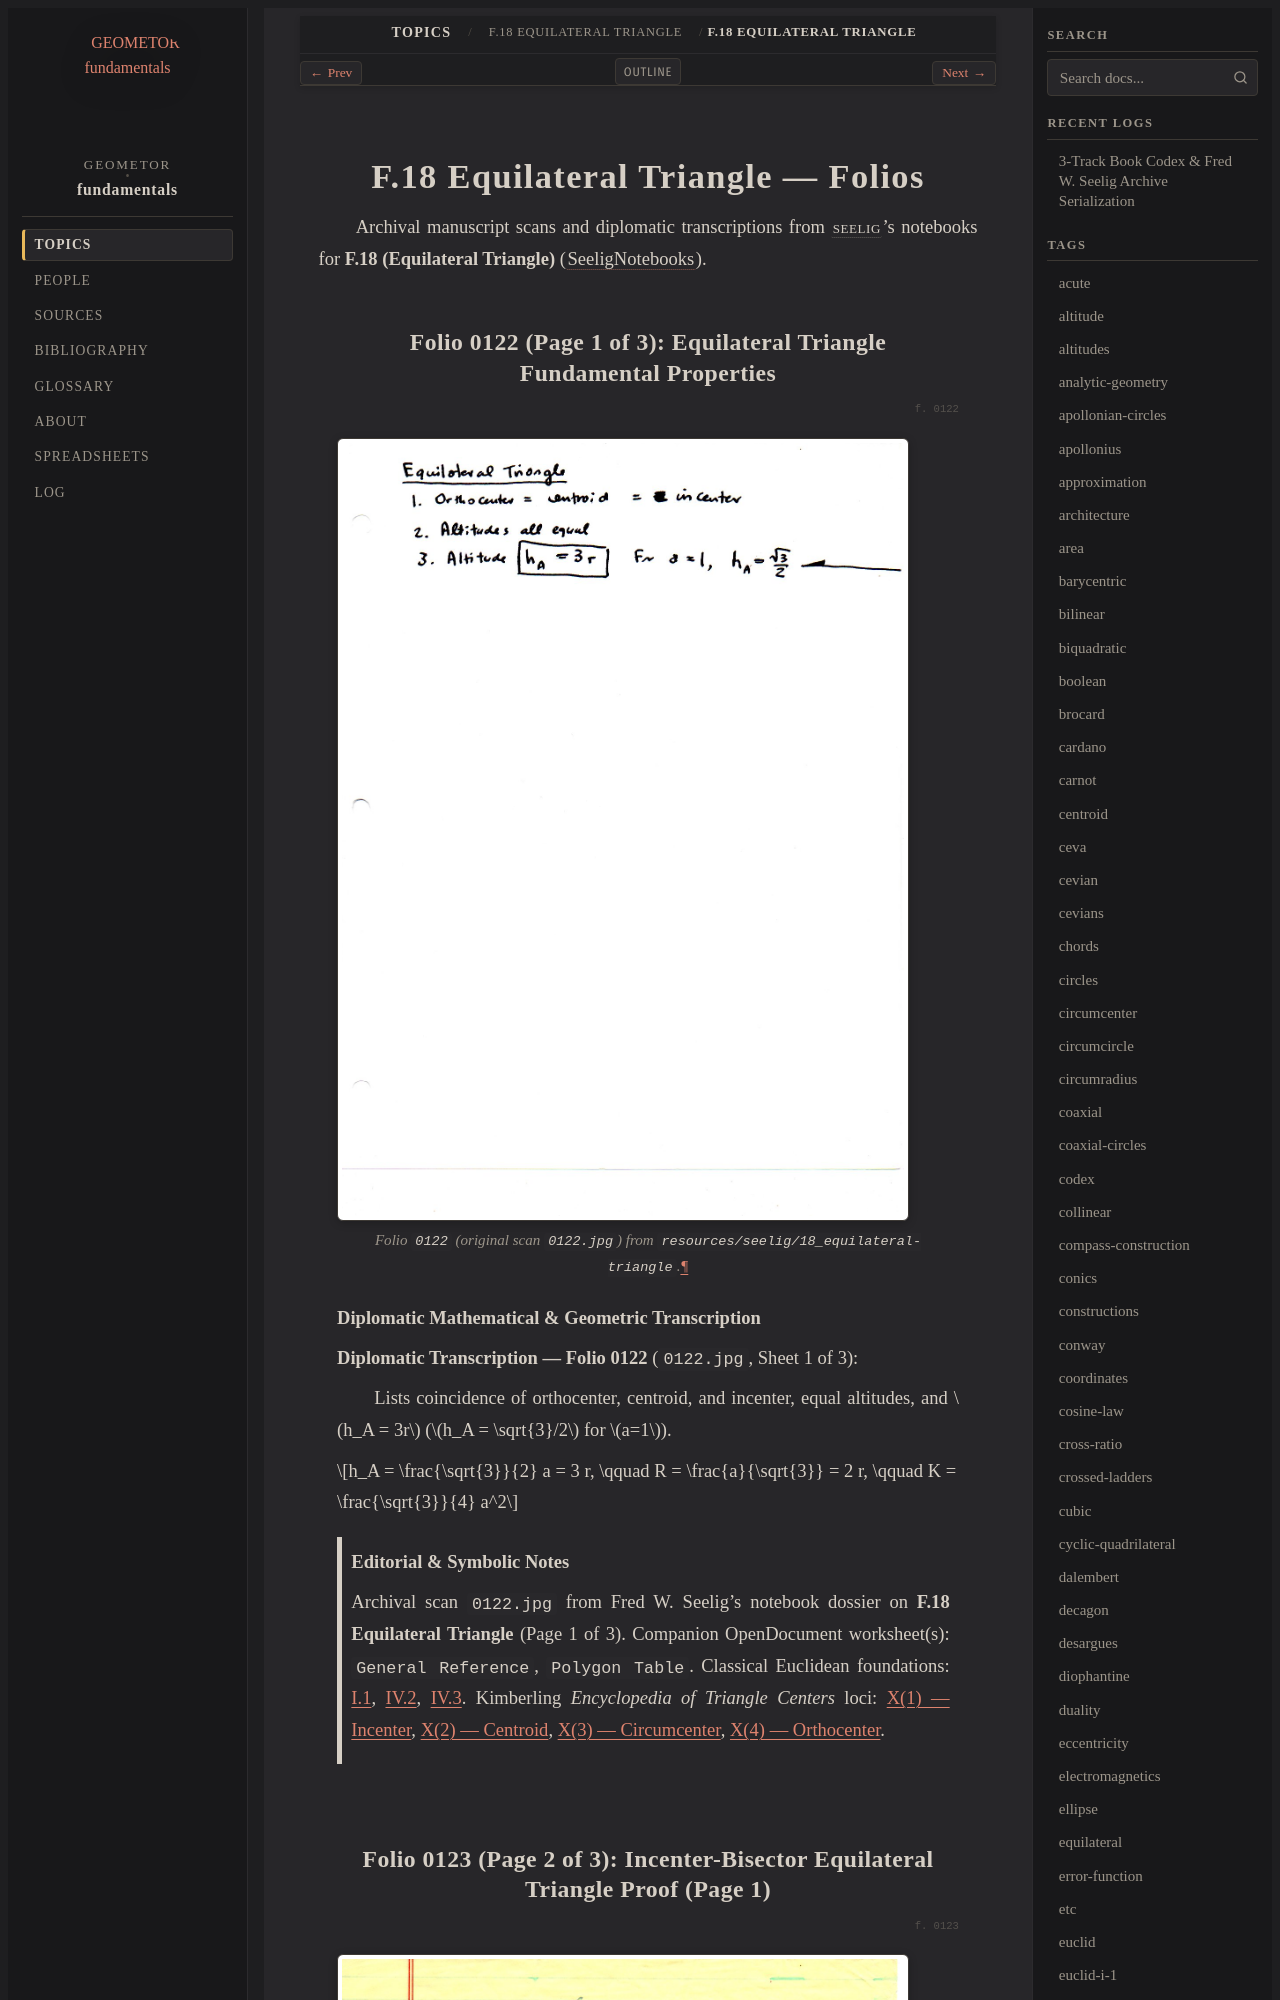

repository: geometor/fundamentals · page: topics/f-18/folios.html · generator: sphinx

==================================
F.18 Equilateral Triangle — Folios
==================================

Archival manuscript scans and diplomatic transcriptions from :person:`seelig`'s
notebooks for **F.18 (Equilateral Triangle)** (:cite:`SeeligNotebooks`).
